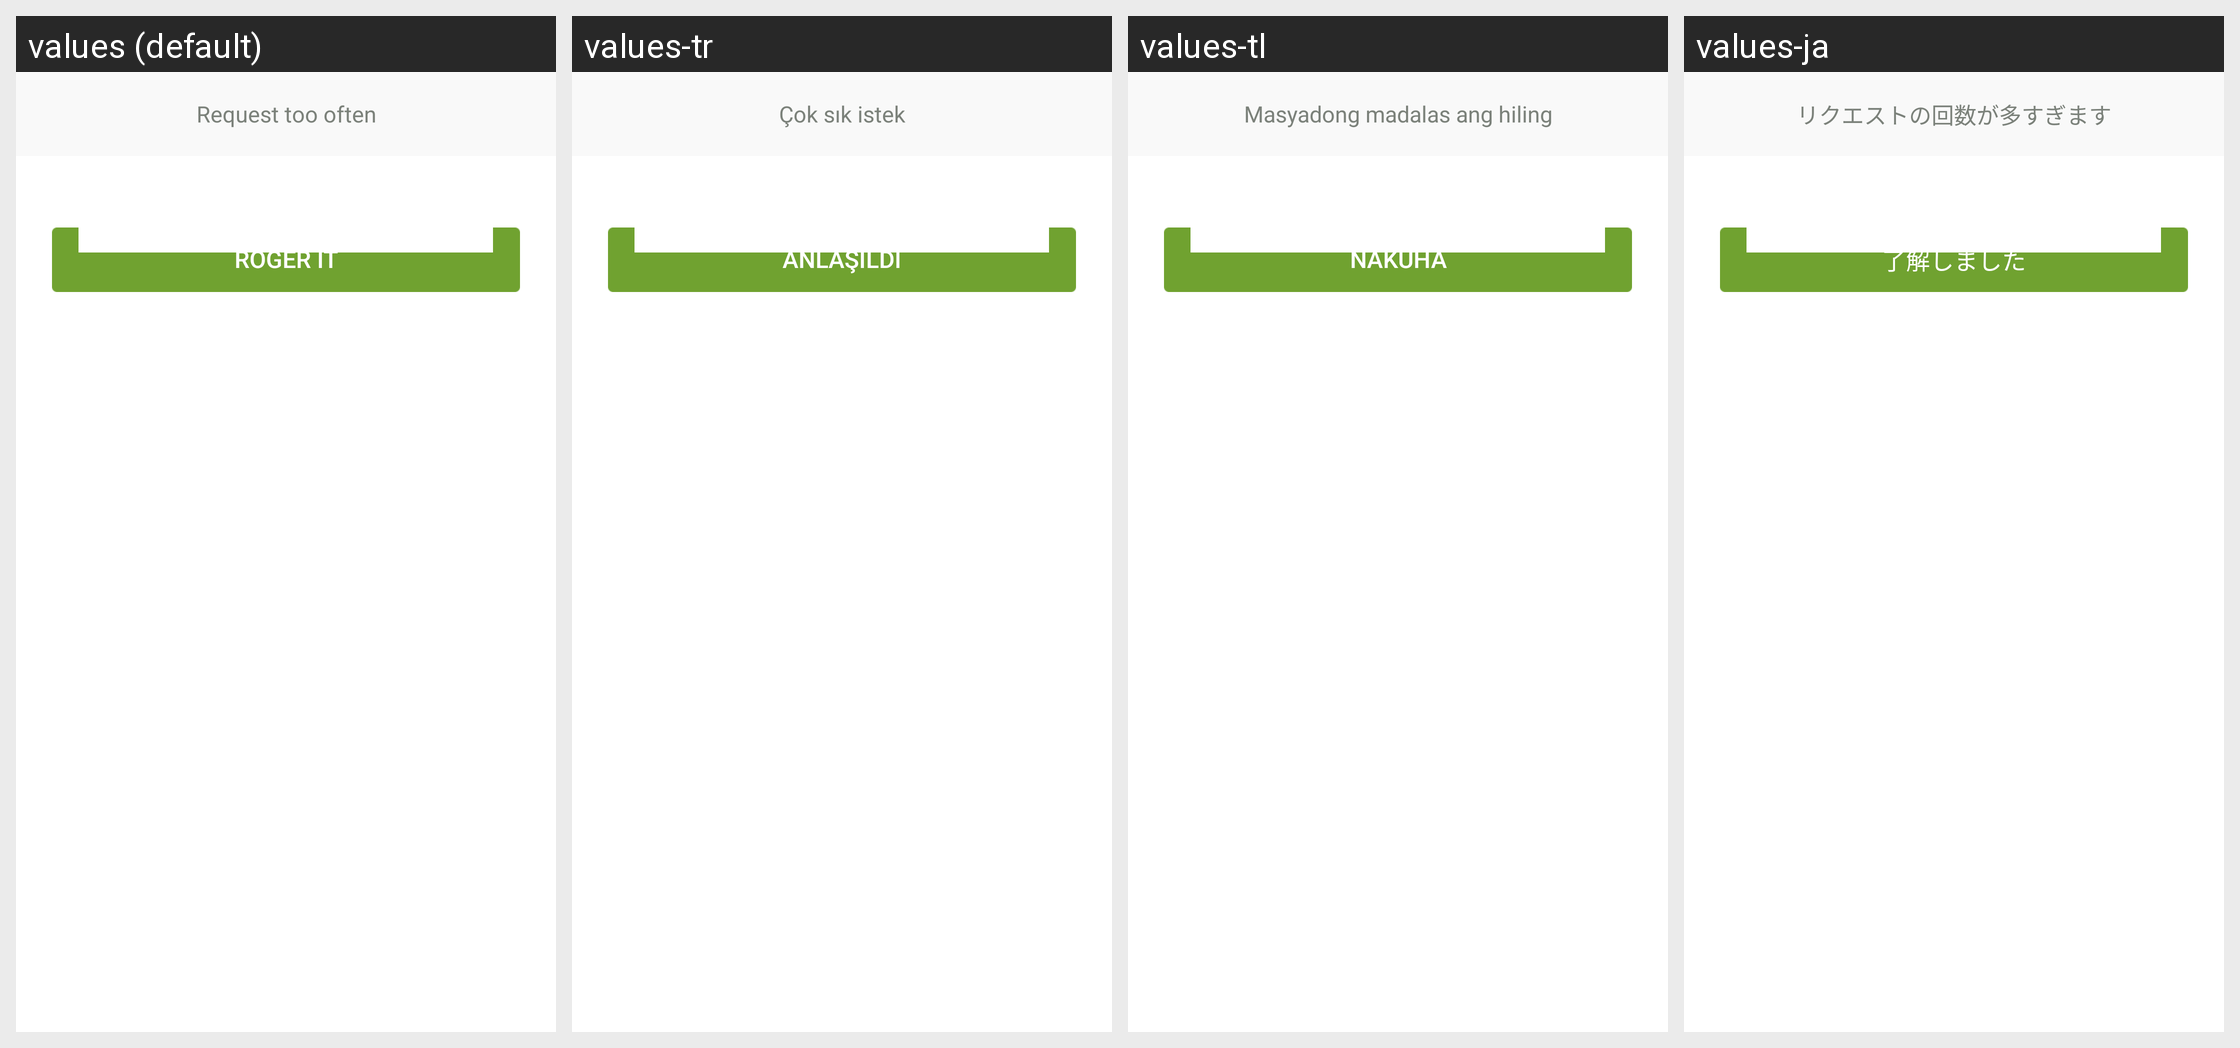

Translations of the strings shown on this Android screen, per locale in the grid:
Android screen res/layout/dialog_punish_operate_frequent.xml rendered under 4 locales, left to right: values (default), values-tr, values-tl, values-ja. Device: Nexus 5 (rendered at 1080×1920; each locale shown at half size, 540×960, under a caption strip naming it); theme AppTheme.
Other locales in the repository, not shown: values-af, values-ar, values-bg, values-bn, values-ca, values-cs, values-da, values-de, values-el, values-en, values-en-rGB, values-es, values-fa, values-fi, values-fr, values-gu, values-hi, values-hr, values-hu, values-in, values-it, values-iw, values-kn, values-ko, values-mr, values-ms, values-nb, values-nl, values-pa, values-pl, values-pt, values-pt-rPT, values-ro, values-ru, values-sk, values-sr, values-sv, values-sw, values-ta, values-th, values-uk, values-ur, values-vi, values-zh, values-zh-rCN, values-zh-rHK, values-zh-rTW.
Strings drawn on this screen, with the default value and each locale's value (text and hints the layout hard-codes, and strings that could not be matched under every locale, appear in the picture but are not listed):

frequent_tip_txt
  values: Request too often
  values-tr: Çok sık istek
  values-tl: Masyadong madalas ang hiling
  values-ja: リクエストの回数が多すぎます

i_konw_txt
  values: Roger it
  values-tr: Anlaşıldı
  values-tl: Nakuha
  values-ja: 了解しました
